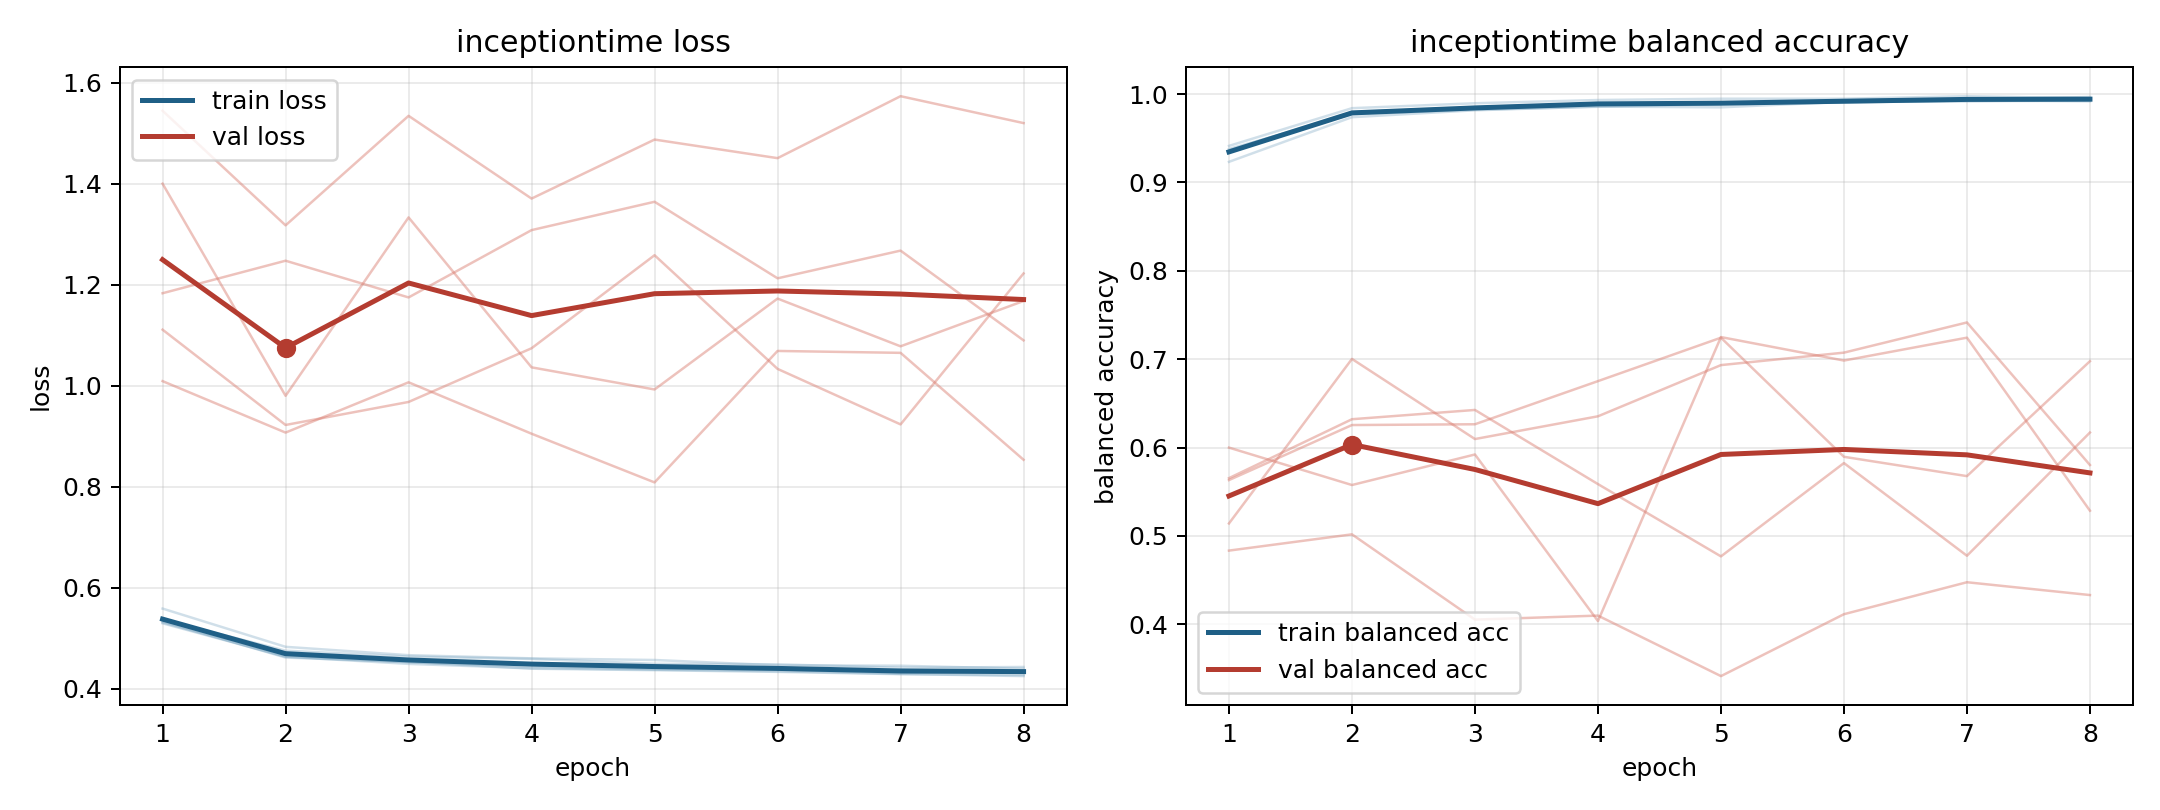

The file beside this chart, header and first rows:
model, fold, epoch, train_loss, train_balanced_accuracy, val_loss, val_balanced_accuracy
inceptiontime, 1, 1, 0.5296, 0.9364, 1.4, 0.514
inceptiontime, 1, 2, 0.4635, 0.9795, 0.9799, 0.7003
inceptiontime, 1, 3, 0.4493, 0.9848, 1.333, 0.6096
inceptiontime, 1, 4, 0.4407, 0.9896, 1.036, 0.6353
inceptiontime, 1, 5, 0.4378, 0.991, 0.9924, 0.6933
inceptiontime, 1, 6, 0.4348, 0.9921, 1.172, 0.7074
inceptiontime, 1, 7, 0.4295, 0.9941, 1.078, 0.7415
inceptiontime, 1, 8, 0.4251, 0.9967, 1.168, 0.5802
inceptiontime, 2, 1, 0.5312, 0.9414, 1.544, 0.4833
inceptiontime, 2, 2, 0.4638, 0.984, 1.317, 0.5017
inceptiontime, 2, 3, 0.4523, 0.9896, 1.534, 0.4052
inceptiontime, 2, 4, 0.4445, 0.9933, 1.37, 0.4098
inceptiontime, 2, 5, 0.4389, 0.9948, 1.487, 0.3413
inceptiontime, 2, 6, 0.4385, 0.9948, 1.45, 0.4113
inceptiontime, 2, 7, 0.4307, 0.9976, 1.573, 0.4475
inceptiontime, 2, 8, 0.4349, 0.9952, 1.52, 0.433
inceptiontime, 3, 1, 0.5588, 0.9233, 1.009, 0.5631
inceptiontime, 3, 2, 0.483, 0.9739, 0.9071, 0.6254
inceptiontime, 3, 3, 0.4665, 0.9817, 1.007, 0.6263
inceptiontime, 3, 4, 0.4602, 0.9859, 0.9049, 0.6751
inceptiontime, 3, 5, 0.457, 0.985, 0.8085, 0.7243
inceptiontime, 3, 6, 0.4464, 0.9912, 1.069, 0.5895
inceptiontime, 3, 7, 0.4457, 0.9916, 1.065, 0.5676
inceptiontime, 3, 8, 0.4397, 0.993, 0.8533, 0.6977
inceptiontime, 4, 1, 0.5369, 0.9379, 1.183, 0.5653
inceptiontime, 4, 2, 0.4754, 0.9771, 1.247, 0.632
inceptiontime, 4, 3, 0.4638, 0.9823, 1.175, 0.6425
inceptiontime, 4, 4, 0.4591, 0.9856, 1.308, 0.5586
inceptiontime, 4, 5, 0.4495, 0.9886, 1.364, 0.4768
inceptiontime, 4, 6, 0.4484, 0.9904, 1.213, 0.5824
inceptiontime, 4, 7, 0.4416, 0.9928, 1.267, 0.4775
inceptiontime, 4, 8, 0.4432, 0.9918, 1.09, 0.617
inceptiontime, 5, 1, 0.5331, 0.9338, 1.111, 0.5999
inceptiontime, 5, 2, 0.4618, 0.9791, 0.9222, 0.5575
inceptiontime, 5, 3, 0.4533, 0.9834, 0.9677, 0.5921
inceptiontime, 5, 4, 0.4398, 0.99, 1.074, 0.4036
inceptiontime, 5, 5, 0.4368, 0.9891, 1.258, 0.725
inceptiontime, 5, 6, 0.4335, 0.9911, 1.033, 0.6984
inceptiontime, 5, 7, 0.4289, 0.9937, 0.9233, 0.7243
inceptiontime, 5, 8, 0.4271, 0.9945, 1.222, 0.5285
